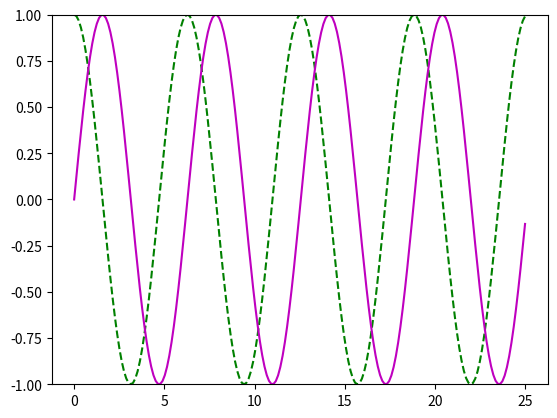

Here is the Python script that generated this plot:
"""arrays_slicing.py 10/01/26 SeoHyun Kim
Plot Saving 01.
"""

import numpy as np
import matplotlib.pyplot as plt
from numpy import sin, cos


x = np.linspace(0,25,200)

ymax = 1.0
f1 = cos(x) 
f2 = sin(x)

plt.plot(x,f1,'g--', label = 'cos(x)')
plt.plot(x,f2,'m', label = 'sin(x)')
plt.ylim(-ymax,ymax)
plt.savefig('myfig.jpg')
plt.show()
